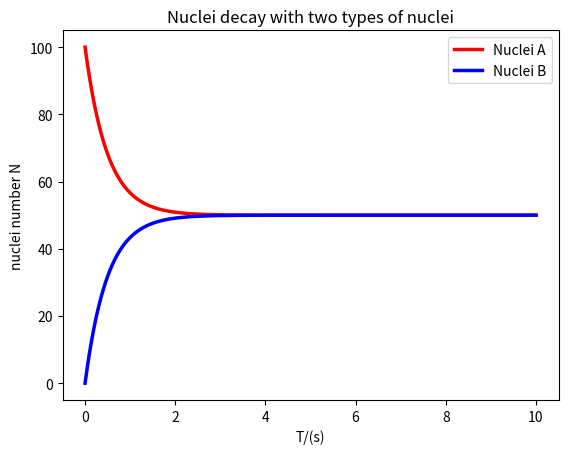

The matplotlib source for this figure:
import matplotlib.pyplot as pl
import numpy as np


n_nuclei1=[]
n_nuclei2=[]
t=[0]
dt=0.01
n_0a=100
n_0b=0
t_final=10
# global a
a=1
n_nuclei1.append(n_0a)
n_nuclei2.append(n_0b)
i_final=int(t_final/dt)

for i in range(i_final):
	n_t1 =n_nuclei1[i]+((n_nuclei2[i]/a)-n_nuclei1[i]/a)*dt
	n_t2 =n_nuclei2[i]+((n_nuclei1[i]/a)-n_nuclei2[i]/a)*dt
	n_nuclei1.append(n_t1)
	n_nuclei2.append(n_t2)
	t.append(dt*(1+i))

plot1=pl.plot(t,n_nuclei1,'r')
plot2=pl.plot(t,n_nuclei2,'g')
pl.title('Nuclei decay with two types of nuclei')
pl.xlabel('T/(s)')
pl.ylabel('nuclei number N')
pl.plot(t,n_nuclei1,color='red',linewidth=2.5,label='Nuclei A')
pl.plot(t,n_nuclei2,color='blue',linewidth=2.5,label='Nuclei B')
pl.legend(loc='upper right')
pl.show()